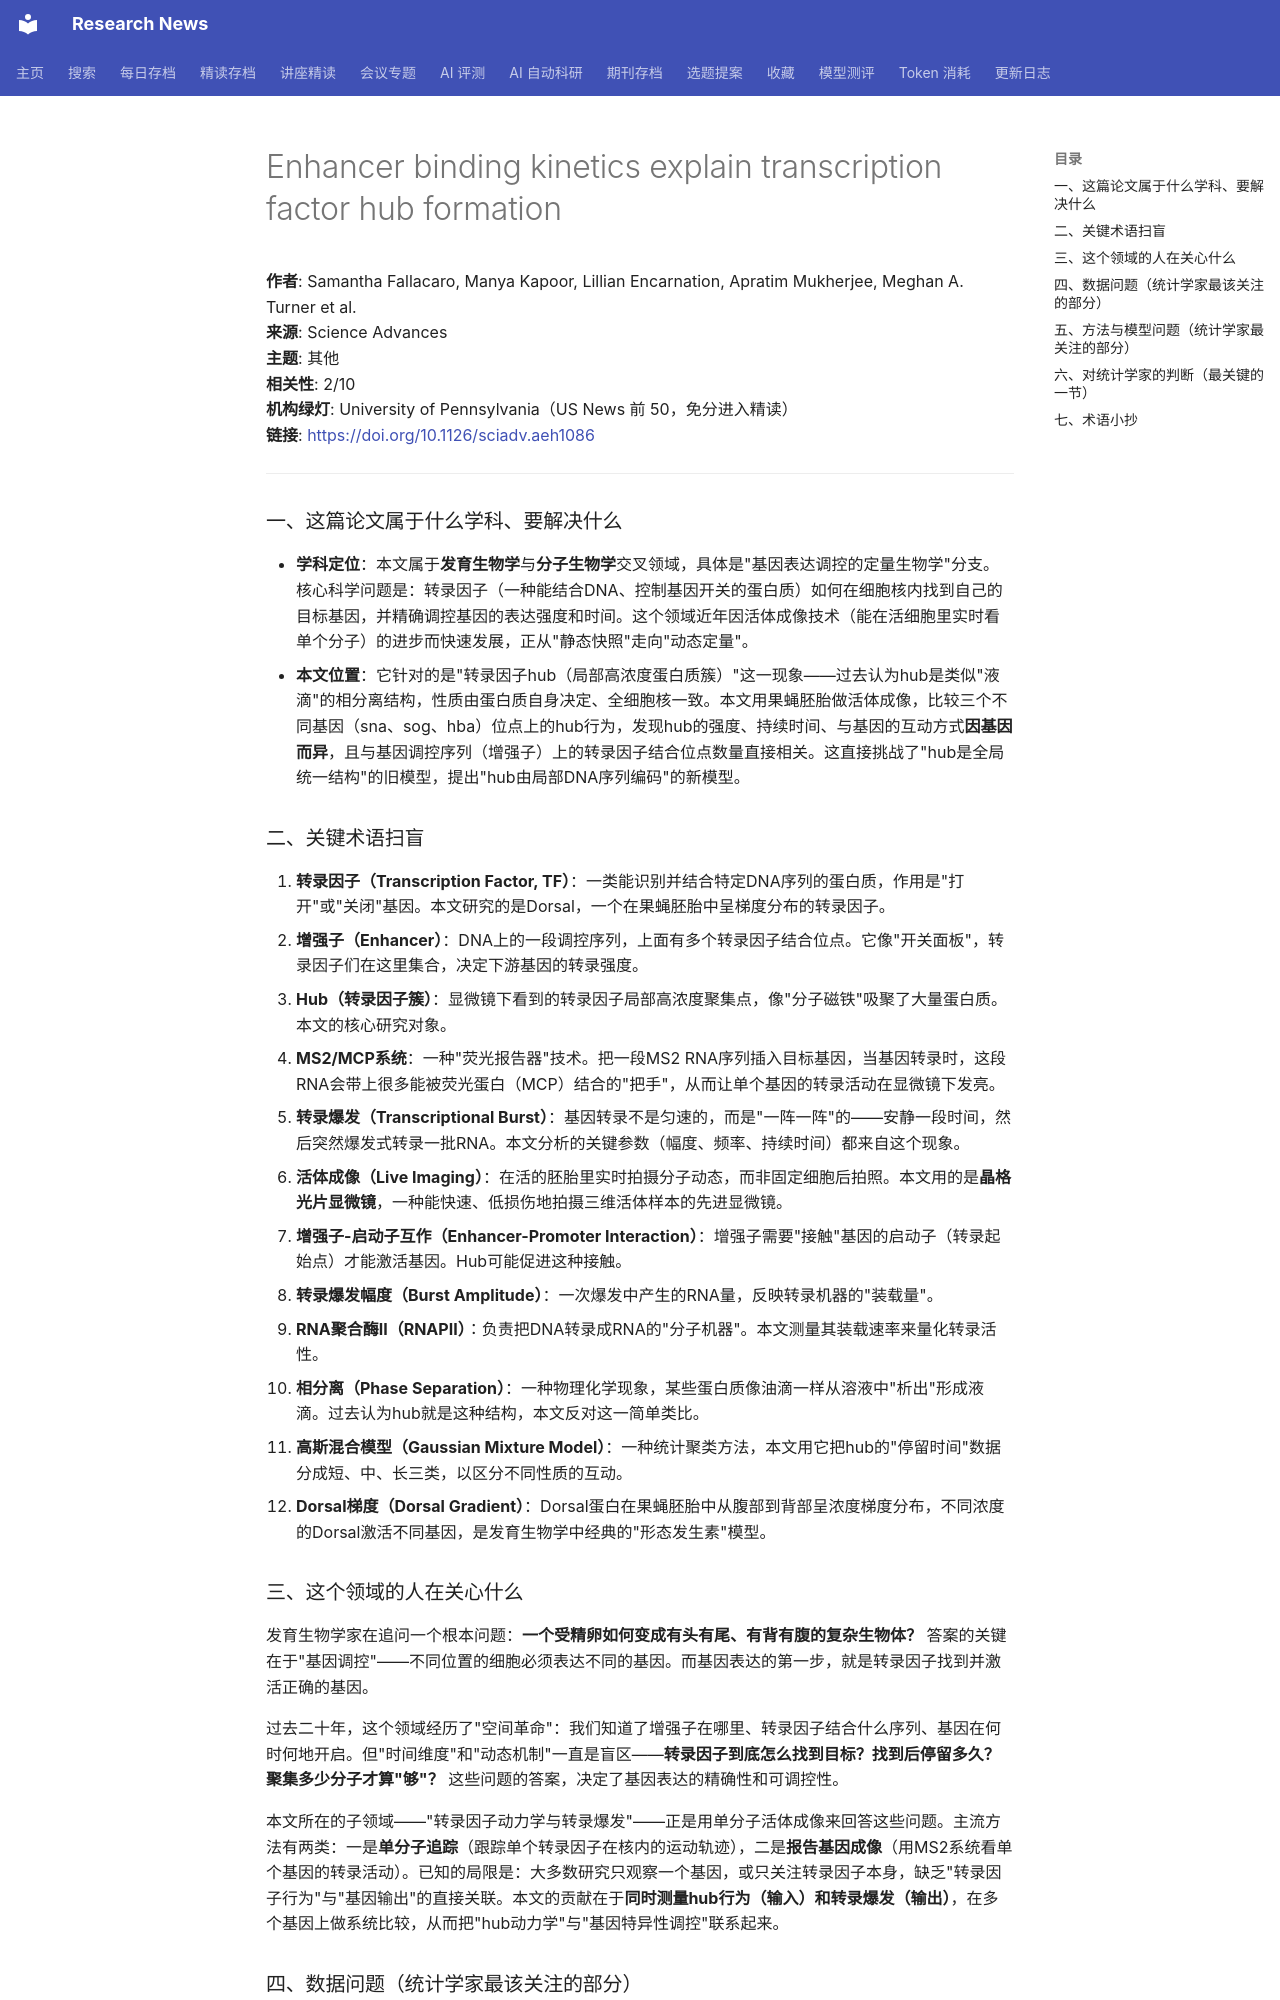

repository: cxy0714/research-news · page: deep_reads/2026-10-16-10.1126_sciadv.aeh1086/index.html · generator: mkdocs

# Enhancer binding kinetics explain transcription factor hub formation

**作者**: Samantha Fallacaro, Manya Kapoor, Lillian Encarnation, Apratim Mukherjee, Meghan A. Turner et al.  
**来源**: Science Advances  
**主题**: 其他  
**相关性**: 2/10  
**机构绿灯**: University of Pennsylvania（US News 前 50，免分进入精读）  
**链接**: <https://doi.org/10.1126/sciadv.aeh1086>

---

### 一、这篇论文属于什么学科、要解决什么

- **学科定位**：本文属于**发育生物学**与**分子生物学**交叉领域，具体是"基因表达调控的定量生物学"分支。核心科学问题是：转录因子（一种能结合DNA、控制基因开关的蛋白质）如何在细胞核内找到自己的目标基因，并精确调控基因的表达强度和时间。这个领域近年因活体成像技术（能在活细胞里实时看单个分子）的进步而快速发展，正从"静态快照"走向"动态定量"。
- **本文位置**：它针对的是"转录因子hub（局部高浓度蛋白质簇）"这一现象——过去认为hub是类似"液滴"的相分离结构，性质由蛋白质自身决定、全细胞核一致。本文用果蝇胚胎做活体成像，比较三个不同基因（sna、sog、hba）位点上的hub行为，发现hub的强度、持续时间、与基因的互动方式**因基因而异**，且与基因调控序列（增强子）上的转录因子结合位点数量直接相关。这直接挑战了"hub是全局统一结构"的旧模型，提出"hub由局部DNA序列编码"的新模型。

### 二、关键术语扫盲

1. **转录因子（Transcription Factor, TF）**：一类能识别并结合特定DNA序列的蛋白质，作用是"打开"或"关闭"基因。本文研究的是Dorsal，一个在果蝇胚胎中呈梯度分布的转录因子。
2. **增强子（Enhancer）**：DNA上的一段调控序列，上面有多个转录因子结合位点。它像"开关面板"，转录因子们在这里集合，决定下游基因的转录强度。
3. **Hub（转录因子簇）**：显微镜下看到的转录因子局部高浓度聚集点，像"分子磁铁"吸聚了大量蛋白质。本文的核心研究对象。
4. **MS2/MCP系统**：一种"荧光报告器"技术。把一段MS2 RNA序列插入目标基因，当基因转录时，这段RNA会带上很多能被荧光蛋白（MCP）结合的"把手"，从而让单个基因的转录活动在显微镜下发亮。
5. **转录爆发（Transcriptional Burst）**：基因转录不是匀速的，而是"一阵一阵"的——安静一段时间，然后突然爆发式转录一批RNA。本文分析的关键参数（幅度、频率、持续时间）都来自这个现象。
6. **活体成像（Live Imaging）**：在活的胚胎里实时拍摄分子动态，而非固定细胞后拍照。本文用的是**晶格光片显微镜**，一种能快速、低损伤地拍摄三维活体样本的先进显微镜。
7. **增强子-启动子互作（Enhancer-Promoter Interaction）**：增强子需要"接触"基因的启动子（转录起始点）才能激活基因。Hub可能促进这种接触。
8. **转录爆发幅度（Burst Amplitude）**：一次爆发中产生的RNA量，反映转录机器的"装载量"。
9. **RNA聚合酶II（RNAPII）**：负责把DNA转录成RNA的"分子机器"。本文测量其装载速率来量化转录活性。
10. **相分离（Phase Separation）**：一种物理化学现象，某些蛋白质像油滴一样从溶液中"析出"形成液滴。过去认为hub就是这种结构，本文反对这一简单类比。
11. **高斯混合模型（Gaussian Mixture Model）**：一种统计聚类方法，本文用它把hub的"停留时间"数据分成短、中、长三类，以区分不同性质的互动。
12. **Dorsal梯度（Dorsal Gradient）**：Dorsal蛋白在果蝇胚胎中从腹部到背部呈浓度梯度分布，不同浓度的Dorsal激活不同基因，是发育生物学中经典的"形态发生素"模型。

### 三、这个领域的人在关心什么

发育生物学家在追问一个根本问题：**一个受精卵如何变成有头有尾、有背有腹的复杂生物体？** 答案的关键在于"基因调控"——不同位置的细胞必须表达不同的基因。而基因表达的第一步，就是转录因子找到并激活正确的基因。

过去二十年，这个领域经历了"空间革命"：我们知道了增强子在哪里、转录因子结合什么序列、基因在何时何地开启。但"时间维度"和"动态机制"一直是盲区——**转录因子到底怎么找到目标？找到后停留多久？聚集多少分子才算"够"？** 这些问题的答案，决定了基因表达的精确性和可调控性。

本文所在的子领域——"转录因子动力学与转录爆发"——正是用单分子活体成像来回答这些问题。主流方法有两类：一是**单分子追踪**（跟踪单个转录因子在核内的运动轨迹），二是**报告基因成像**（用MS2系统看单个基因的转录活动）。已知的局限是：大多数研究只观察一个基因，或只关注转录因子本身，缺乏"转录因子行为"与"基因输出"的直接关联。本文的贡献在于**同时测量hub行为（输入）和转录爆发（输出）**，在多个基因上做系统比较，从而把"hub动力学"与"基因特异性调控"联系起来。
